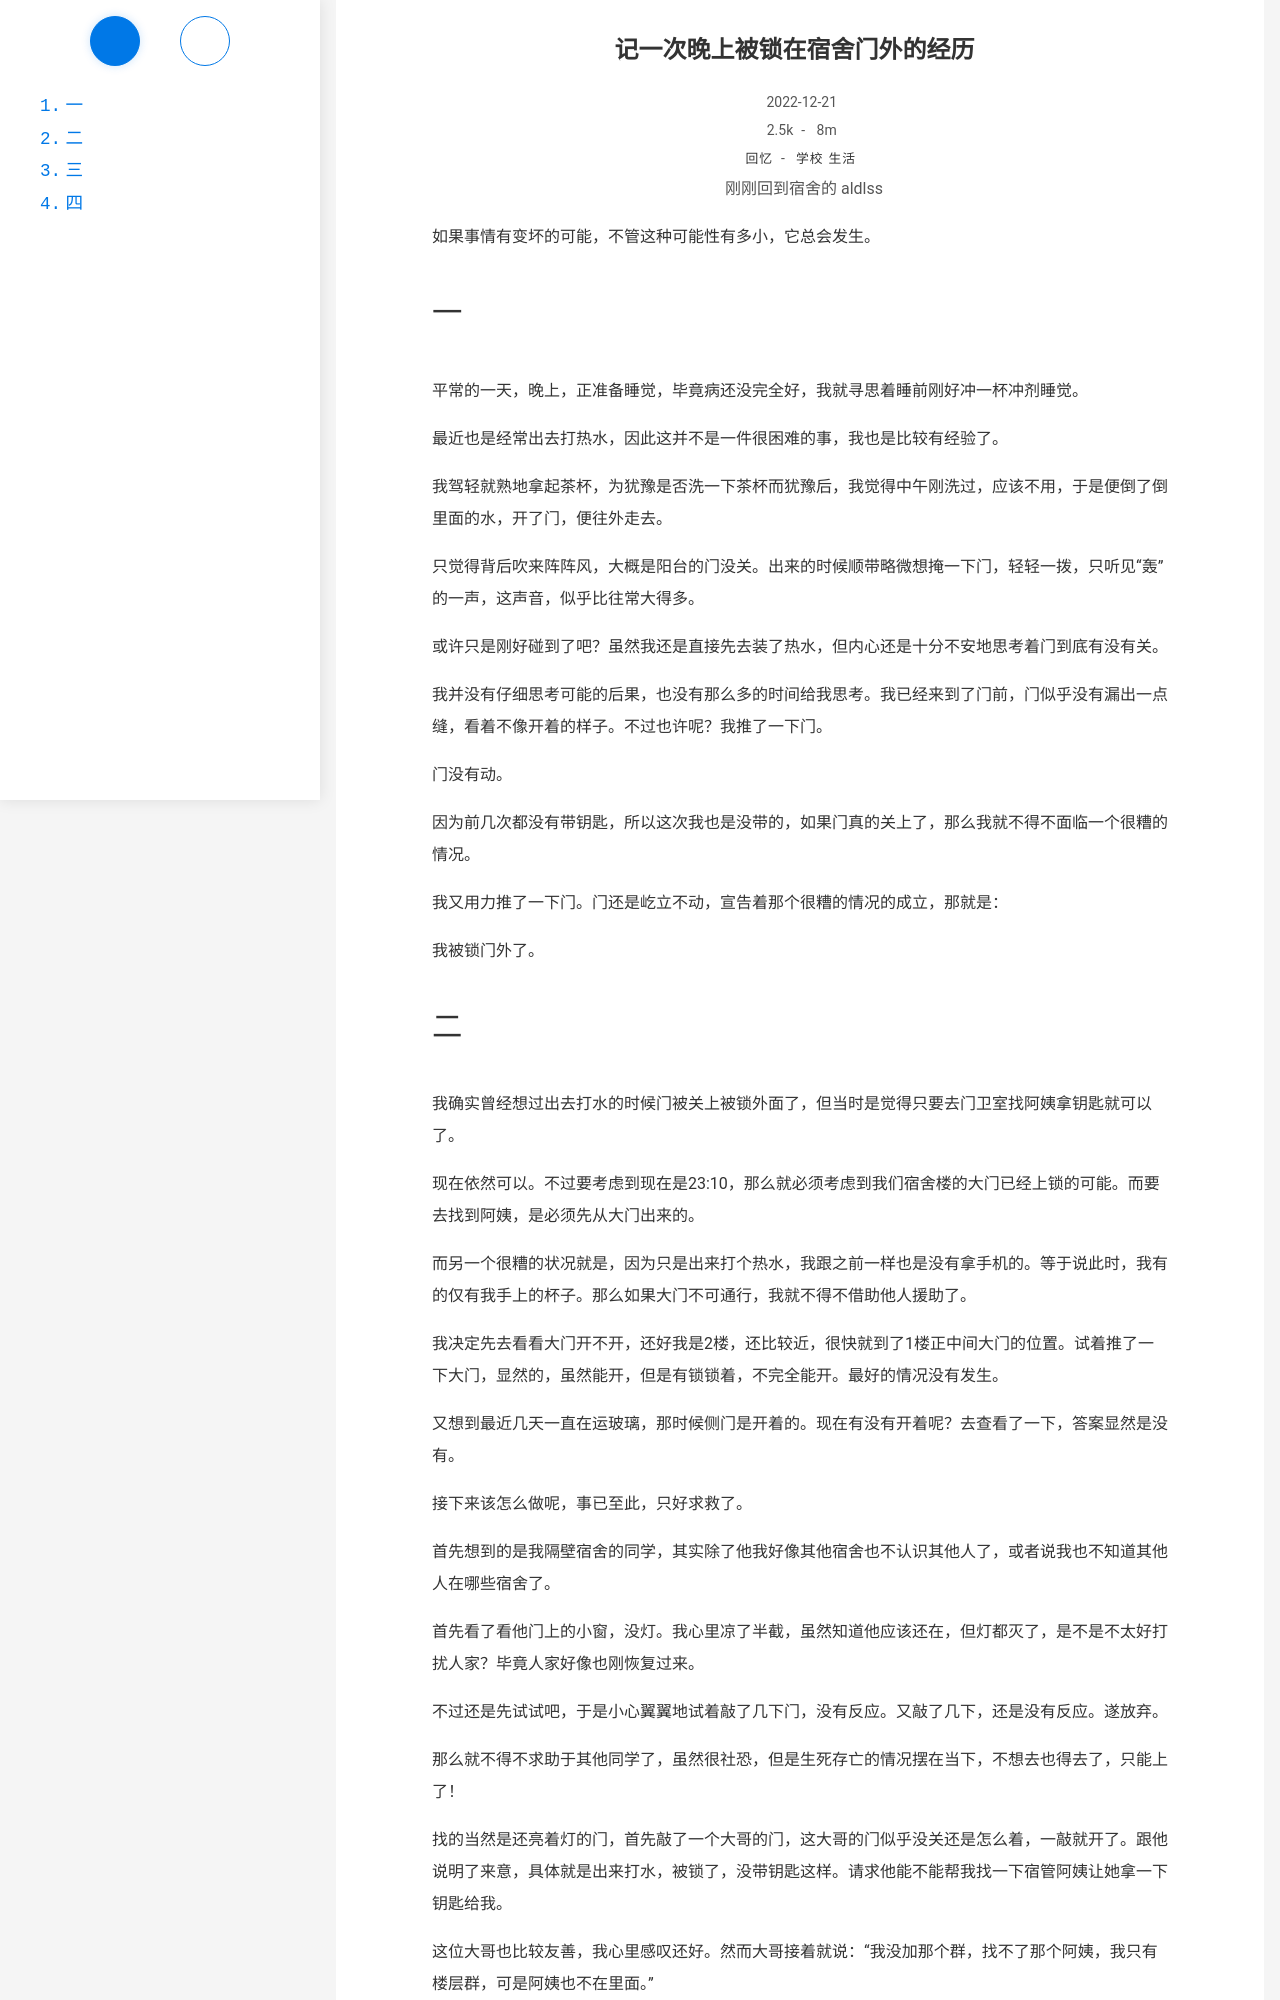

repository: Ayaloia/aldlss.github.io · page: locked-out/index.html · generator: jekyll

---
title: 记一次晚上被锁在宿舍门外的经历
date: 2022-12-21 00:09:44
author: 刚刚回到宿舍的 aldlss
categories:
- 回忆
tags: 
- 学校
- 生活
updated: 2022-12-21 02:20:02
description: 玉玉了啊
---

如果事情有变坏的可能，不管这种可能性有多小，它总会发生。

<!-- more -->

### 一

平常的一天，晚上，正准备睡觉，毕竟病还没完全好，我就寻思着睡前刚好冲一杯冲剂睡觉。

最近也是经常出去打热水，因此这并不是一件很困难的事，我也是比较有经验了。

我驾轻就熟地拿起茶杯，为犹豫是否洗一下茶杯而犹豫后，我觉得中午刚洗过，应该不用，于是便倒了倒里面的水，开了门，便往外走去。

只觉得背后吹来阵阵风，大概是阳台的门没关。出来的时候顺带略微想掩一下门，轻轻一拨，只听见“轰”的一声，这声音，似乎比往常大得多。

或许只是刚好碰到了吧？虽然我还是直接先去装了热水，但内心还是十分不安地思考着门到底有没有关。

我并没有仔细思考可能的后果，也没有那么多的时间给我思考。我已经来到了门前，门似乎没有漏出一点缝，看着不像开着的样子。不过也许呢？我推了一下门。

门没有动。

因为前几次都没有带钥匙，所以这次我也是没带的，如果门真的关上了，那么我就不得不面临一个很糟的情况。

我又用力推了一下门。门还是屹立不动，宣告着那个很糟的情况的成立，那就是：

我被锁门外了。
